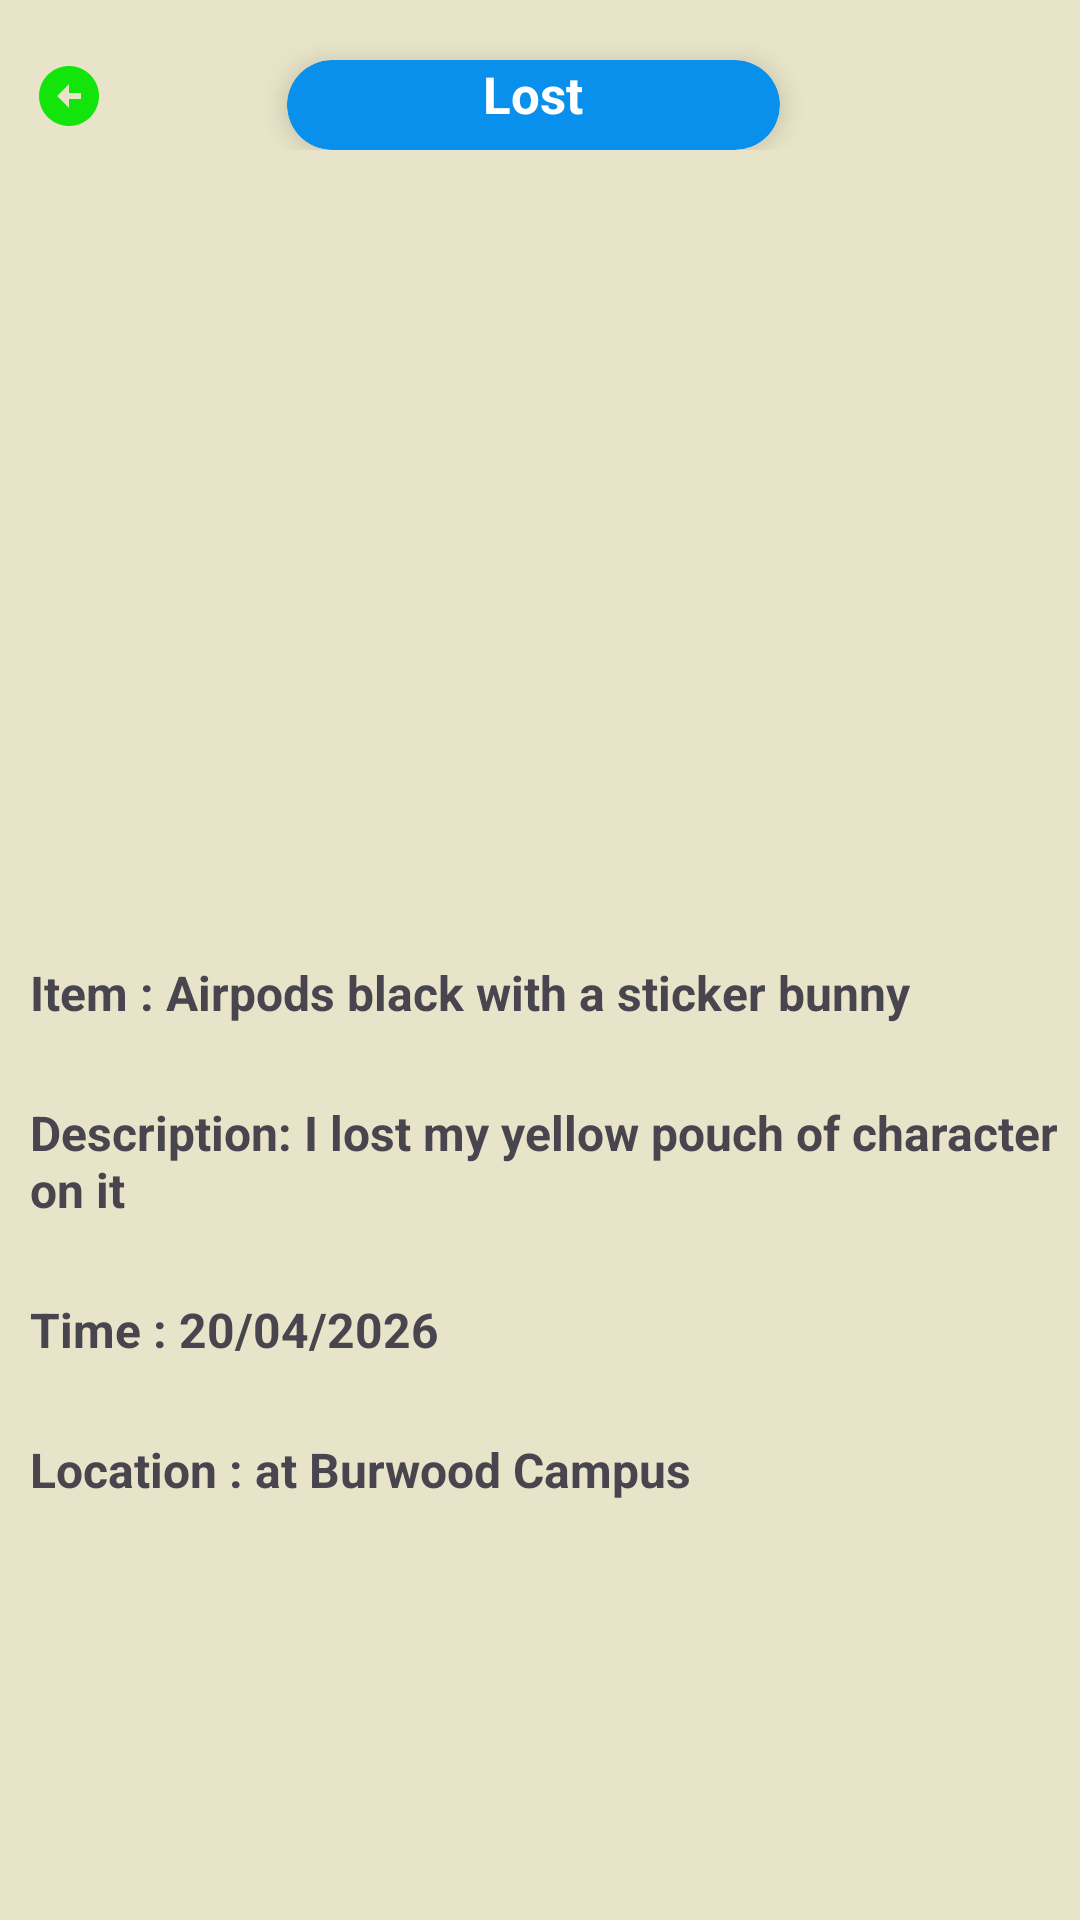

Write the Android layout XML for this screen, with the resource values it uses.
<!-- AndroidManifest.xml: application theme Theme.Task7P_S225138694 -->
<!-- res/layout/activity_details.xml -->
<?xml version="1.0" encoding="utf-8"?>
<LinearLayout xmlns:android="http://schemas.android.com/apk/res/android"
    xmlns:app="http://schemas.android.com/apk/res-auto"
    xmlns:tools="http://schemas.android.com/tools"
    android:id="@+id/main"
    android:orientation="vertical"
    android:layout_width="match_parent"
    android:layout_height="match_parent"
    android:fitsSystemWindows="true"
    android:background="#E8E4C9"
    tools:context=".DetailsActivity">

    <LinearLayout
        android:layout_width="match_parent"
        android:layout_height="wrap_content"
        android:orientation="horizontal">

        <ImageButton
            android:id="@+id/buttonBackDetail"
            android:layout_width="wrap_content"
            android:layout_height="wrap_content"
            android:layout_weight="1"
            android:background="@null"
            android:layout_marginTop="20dp"
            android:src="@drawable/baseline_arrow_circle_left_24"/>

        <androidx.cardview.widget.CardView
            app:cardCornerRadius="16dp"
            app:cardElevation="5dp"
            android:backgroundTint="#0890ec"
            android:layout_marginTop="20dp"
            android:layout_weight="6"
            android:layout_marginLeft="50dp"
            android:layout_height="30dp"
            android:layout_marginRight="100dp"
            android:layout_width="wrap_content">

            <TextView
                android:id="@+id/textViewTypeDetail"
                android:layout_width="wrap_content"
                android:layout_height="wrap_content"
                android:textStyle="bold"
                android:layout_gravity="center_horizontal"
                android:textColor="@color/white"
                android:textSize="17sp"
                android:text="Lost" />

        </androidx.cardview.widget.CardView>

    </LinearLayout>

    <ImageView
        android:layout_width="match_parent"
        android:layout_height="200dp"
        android:layout_marginRight="10dp"
        android:layout_marginLeft="10dp"
        android:layout_marginTop="15dp"
        tools:srcCompat="@tools:sample/backgrounds/scenic"
        android:id="@+id/imgViewDetail"/>

    <TextView
        android:id="@+id/textViewTitleDetail"
        android:layout_width="wrap_content"
        android:layout_height="wrap_content"
        android:layout_marginLeft="10dp"
        android:layout_marginTop="55dp"
        android:textStyle="bold"
        android:textSize="16sp"
        android:text="Item : Airpods black with a sticker bunny" />

    <TextView
        android:id="@+id/textViewDescDetail"
        android:layout_width="wrap_content"
        android:layout_height="wrap_content"
        android:layout_marginLeft="10dp"
        android:layout_marginTop="25dp"
        android:textStyle="bold"
        android:textSize="16sp"
        android:text="Description: I lost my yellow pouch of character on it" />

    <TextView
        android:id="@+id/textViewTimeDetail"
        android:layout_width="wrap_content"
        android:layout_height="wrap_content"
        android:layout_marginLeft="10dp"
        android:layout_marginTop="25dp"
        android:textStyle="bold"
        android:textSize="16sp"
        android:text="Time : 20/04/2026" />

    <TextView
        android:id="@+id/textViewLocDetail"
        android:layout_width="wrap_content"
        android:layout_height="wrap_content"
        android:layout_marginLeft="10dp"
        android:layout_marginTop="25dp"
        android:textStyle="bold"
        android:textSize="16sp"
        android:text="Location : at Burwood Campus" />

</LinearLayout>
<!-- resources referenced by this layout -->
<resources>
  <!-- drawable baseline_arrow_circle_left_24 (drawable) -->
  <vector xmlns:android="http://schemas.android.com/apk/res/android" android:height="24dp" android:tint="#13E50C" android:viewportHeight="24" android:viewportWidth="24" android:width="24dp">
        
      <path android:fillColor="@android:color/white" android:pathData="M2,12c0,5.52 4.48,10 10,10s10,-4.48 10,-10c0,-5.52 -4.48,-10 -10,-10C6.48,2 2,6.48 2,12zM12,11l4,0v2l-4,0l0,3l-4,-4l4,-4L12,11z"/>
      
  </vector>
  <style name="Theme.Task7P_S225138694" parent="Base.Theme.Task7P_S225138694" />
  <style name="Base.Theme.Task7P_S225138694" parent="Theme.Material3.DayNight.NoActionBar">
          
          
      </style>
  <!-- not gathered from this repository: default colours our renderer supplied (Android Studio template values) -->
  <color name="white">#FFFFFFFF</color>
</resources>
